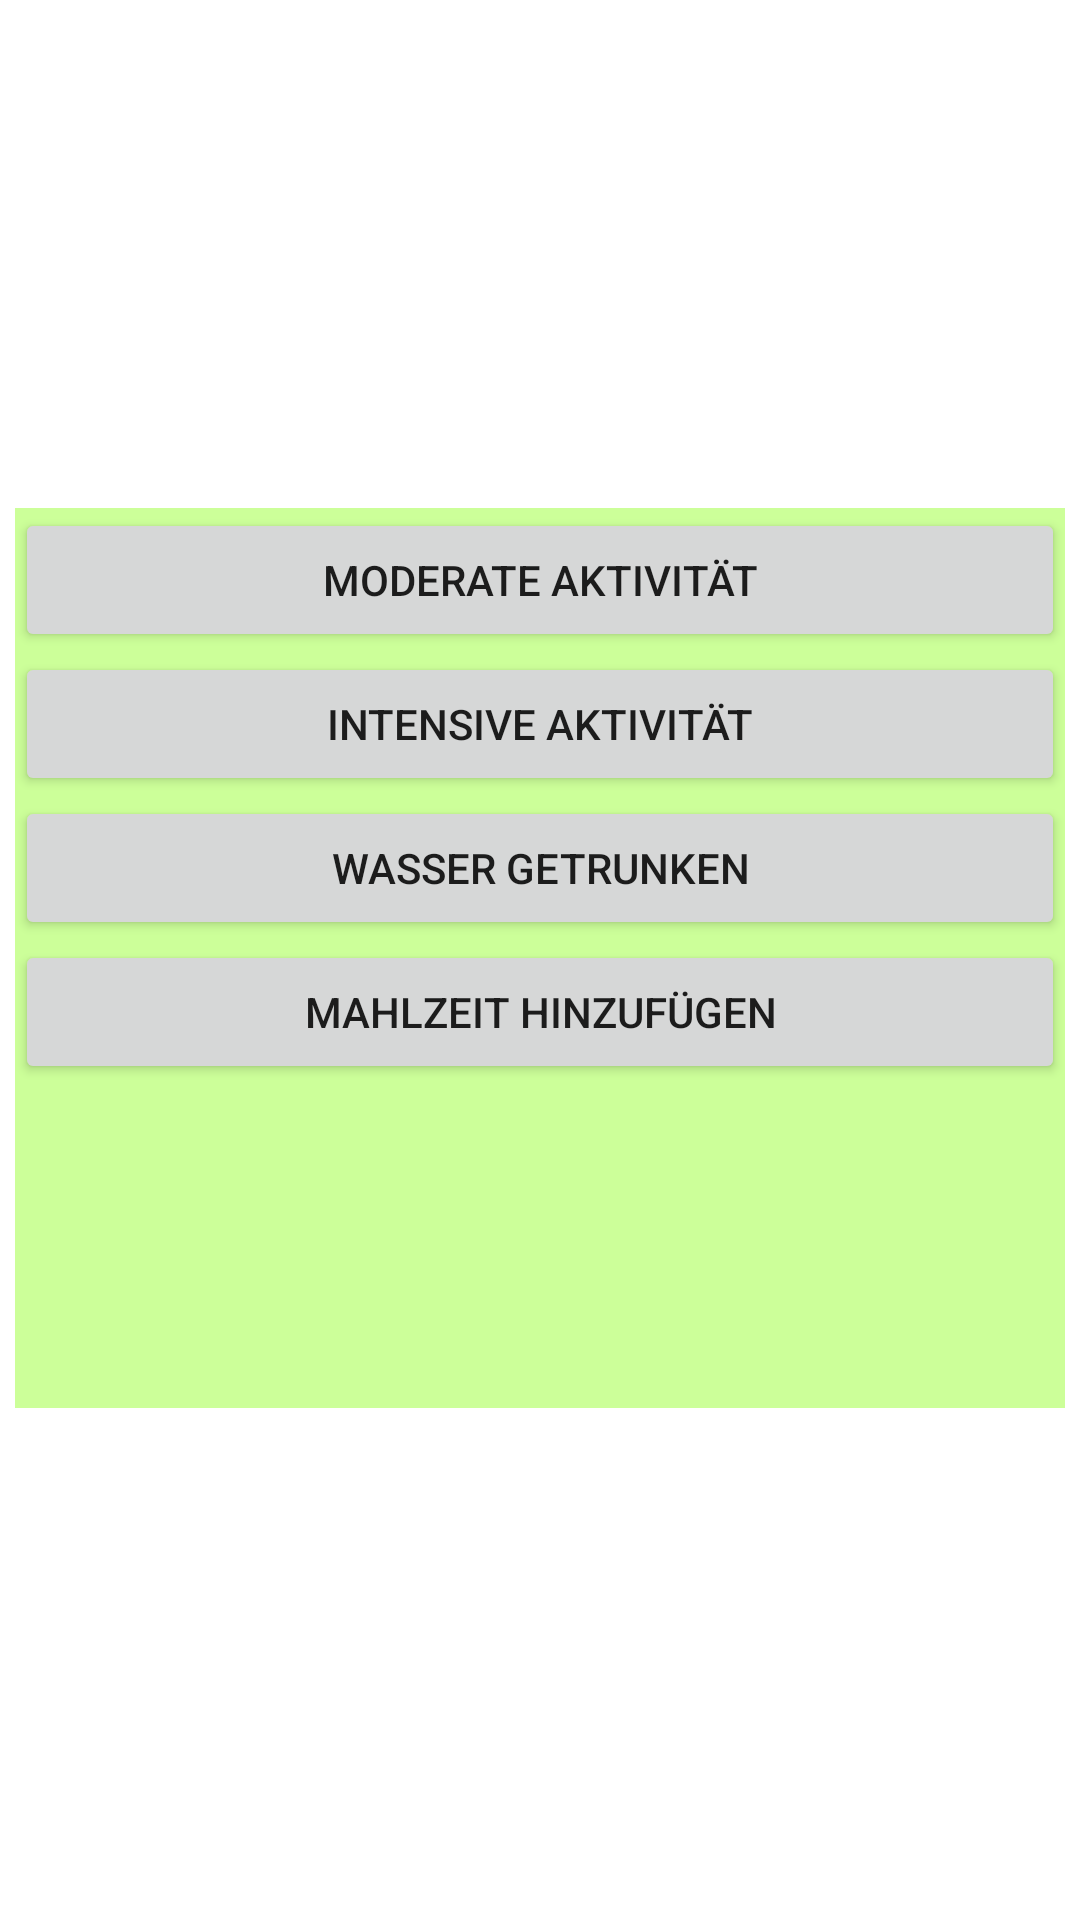

Produce the Android XML layout that renders to this screen, including the resource entries it uses.
<!-- AndroidManifest.xml: application theme Theme.FitnessTrack -->
<!-- res/layout/popup_aktivitaetswahl.xml -->
<?xml version="1.0" encoding="utf-8"?>
<androidx.constraintlayout.widget.ConstraintLayout xmlns:android="http://schemas.android.com/apk/res/android"
    xmlns:app="http://schemas.android.com/apk/res-auto"
    xmlns:tools="http://schemas.android.com/tools"
    android:layout_width="match_parent"
    android:layout_height="match_parent"
    >

    <LinearLayout
        android:layout_width="350dp"
        android:layout_height="300dp"
        android:background="#ccff99"
        android:orientation="vertical"
        app:layout_constraintBottom_toBottomOf="parent"
        app:layout_constraintEnd_toEndOf="parent"
        app:layout_constraintHorizontal_bias="0.491"
        app:layout_constraintStart_toStartOf="parent"
        app:layout_constraintTop_toTopOf="parent"
        app:layout_constraintVertical_bias="0.498">


        <Button
            android:id="@+id/moderat"
            android:layout_width="match_parent"
            android:layout_height="wrap_content"
            android:text="@string/moderate_aktivitaet" />

        <Button
            android:id="@+id/intensiv"
            android:layout_width="match_parent"
            android:layout_height="wrap_content"
            android:text="@string/intensive_aktivitaet" />

        <Button
            android:id="@+id/trinken"
            android:layout_width="match_parent"
            android:layout_height="wrap_content"
            android:text="@string/wasser_getrunken" />

        <Button
            android:id="@+id/nahrung"
            android:layout_width="match_parent"
            android:layout_height="wrap_content"
            android:text="@string/mahlzeit_hinzufuegen" />


    </LinearLayout>


</androidx.constraintlayout.widget.ConstraintLayout>
<!-- resources referenced by this layout -->
<resources>
  <string name="intensive_aktivitaet">Intensive Aktivität</string>
  <string name="mahlzeit_hinzufuegen">Mahlzeit hinzufügen</string>
  <string name="moderate_aktivitaet">Moderate Aktivität</string>
  <string name="wasser_getrunken">Wasser getrunken</string>
  <style name="Theme.FitnessTrack" parent="Theme.MaterialComponents.DayNight.DarkActionBar">
          
          <item name="colorPrimary">@color/purple_500</item>
          <item name="colorPrimaryVariant">@color/purple_700</item>
          <item name="colorOnPrimary">@color/white</item>
          
          <item name="colorSecondary">@color/teal_200</item>
          <item name="colorSecondaryVariant">@color/teal_700</item>
          <item name="colorOnSecondary">@color/black</item>
          
          <item name="android:statusBarColor" tools:targetApi="l">?attr/colorPrimaryVariant</item>
          
      </style>
  <!-- not gathered from this repository: default colours our renderer supplied (Android Studio template values) -->
  <color name="purple_500">#FF6200EE</color>
  <color name="purple_700">#FF3700B3</color>
  <color name="teal_200">#FF03DAC5</color>
  <color name="teal_700">#FF018786</color>
  <color name="black">#FF000000</color>
  <color name="white">#FFFFFFFF</color>
</resources>
